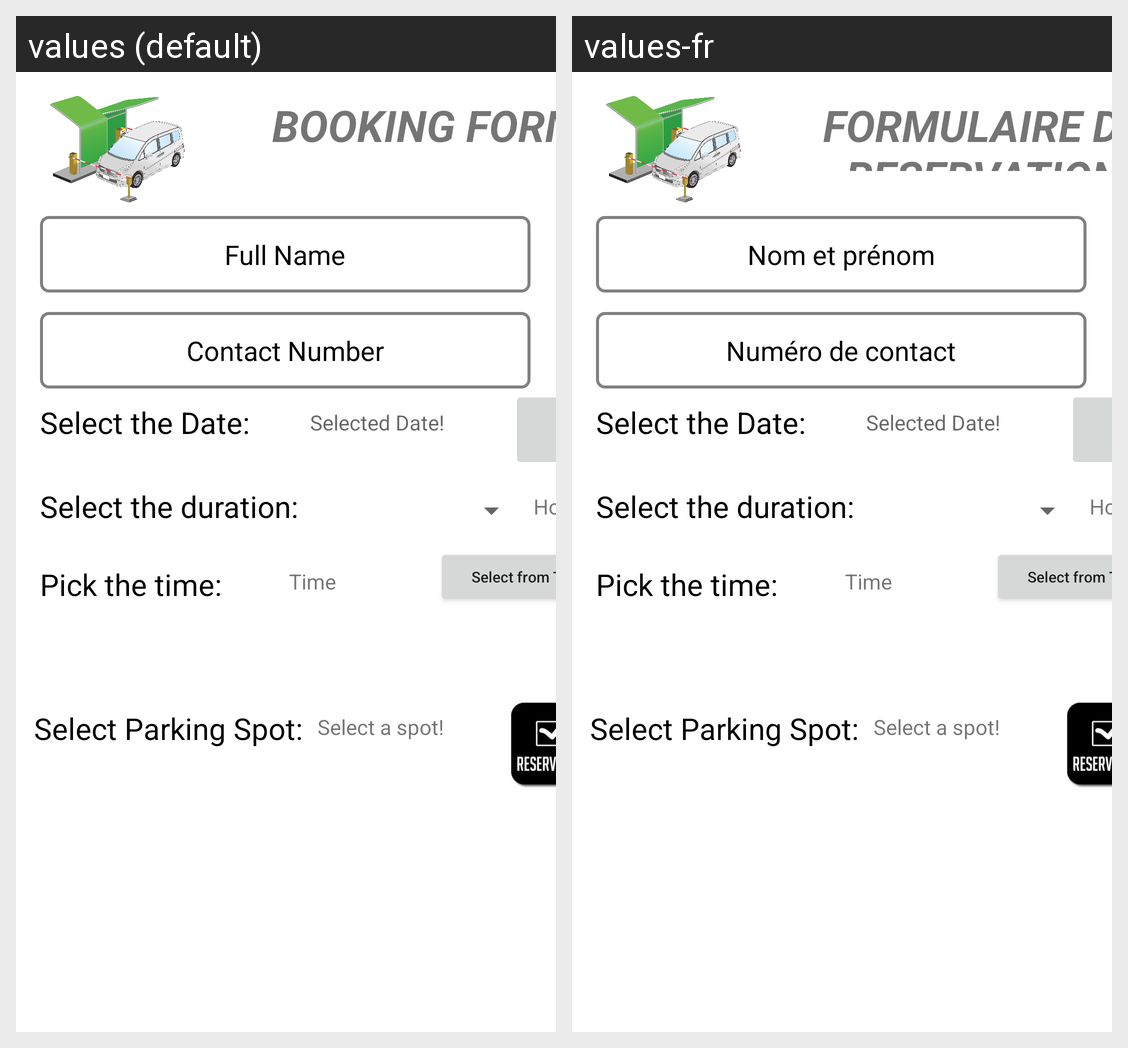

Here is an Android app screen in its default locale and in the app's own translations. Write out the translated-string differences for the strings that appear on this screen.
Android screen res/layout/fragment_booking.xml rendered under 2 locales, left to right: values (default), values-fr. Device: Nexus 5 (rendered at 1080×1920; each locale shown at half size, 540×960, under a caption strip naming it); theme Theme.SmartParking.
Strings drawn on this screen, with the default value and each locale's value (text and hints the layout hard-codes, and strings that could not be matched under every locale, appear in the picture but are not listed):

booking_form
  values: BOOKING FORM
  values-fr: FORMULAIRE DE RESERVATION

full_name
  values: Full Name
  values-fr: Nom et prénom

contact_number
  values: Contact Number
  values-fr: Numéro de contact
